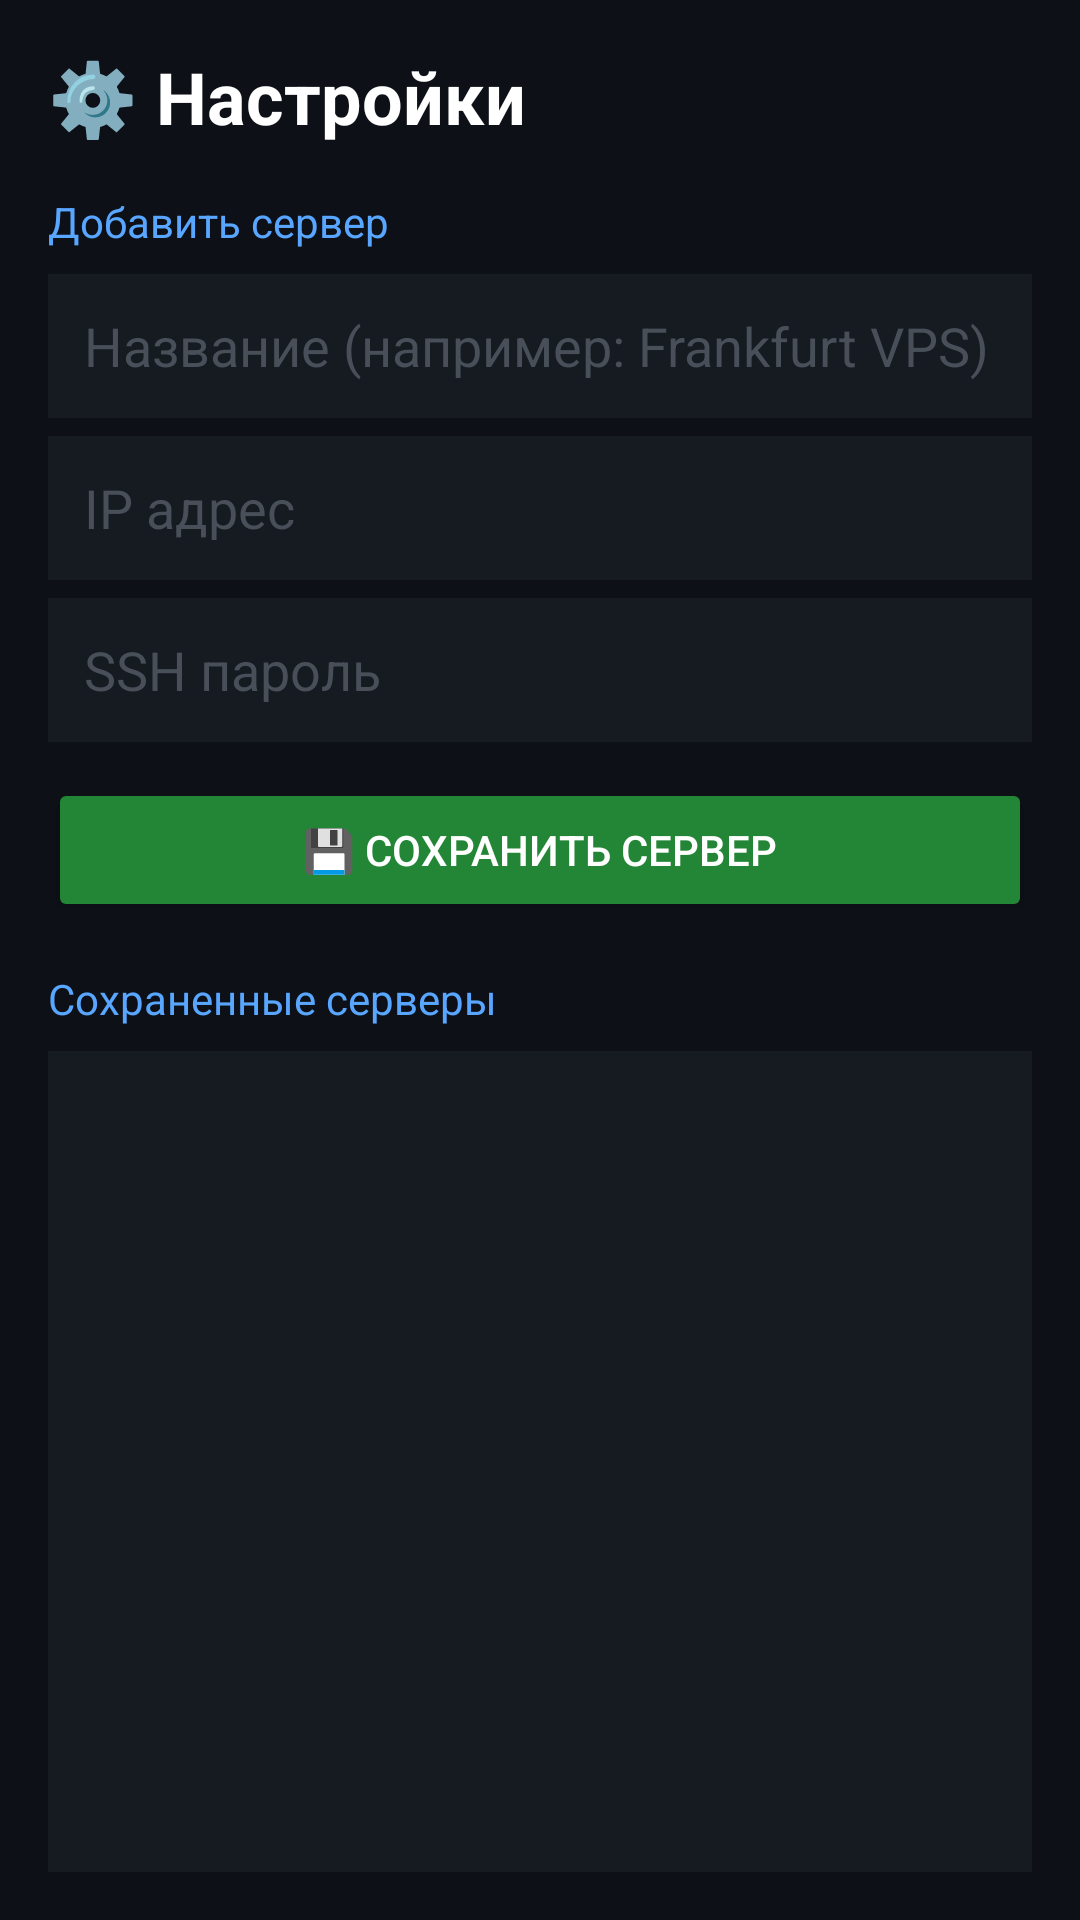

Here is an Android app screen rendered from its layout file. Give the layout XML and the strings, colors and styles it references.
<!-- AndroidManifest.xml: application theme AppTheme -->
<!-- res/layout/activity_settings.xml -->
<?xml version="1.0" encoding="utf-8"?>
<LinearLayout xmlns:android="http://schemas.android.com/apk/res/android"
    android:layout_width="match_parent"
    android:layout_height="match_parent"
    android:orientation="vertical"
    android:background="#0d1117"
    android:padding="16dp">

    <TextView
        android:layout_width="wrap_content"
        android:layout_height="wrap_content"
        android:text="⚙️ Настройки"
        android:textSize="24sp"
        android:textColor="#ffffff"
        android:textStyle="bold"
        android:layout_marginBottom="16dp"/>

    <TextView
        android:layout_width="wrap_content"
        android:layout_height="wrap_content"
        android:text="Добавить сервер"
        android:textColor="#58a6ff"
        android:textSize="14sp"
        android:layout_marginBottom="8dp"/>

    <EditText
        android:id="@+id/etName"
        android:layout_width="match_parent"
        android:layout_height="48dp"
        android:hint="Название (например: Frankfurt VPS)"
        android:textColor="#c9d1d9"
        android:textColorHint="#484f58"
        android:background="#161b22"
        android:padding="12dp"
        android:layout_marginBottom="6dp"/>

    <EditText
        android:id="@+id/etHost"
        android:layout_width="match_parent"
        android:layout_height="48dp"
        android:hint="IP адрес"
        android:textColor="#c9d1d9"
        android:textColorHint="#484f58"
        android:background="#161b22"
        android:padding="12dp"
        android:layout_marginBottom="6dp"/>

    <EditText
        android:id="@+id/etPassword"
        android:layout_width="match_parent"
        android:layout_height="48dp"
        android:hint="SSH пароль"
        android:inputType="textPassword"
        android:textColor="#c9d1d9"
        android:textColorHint="#484f58"
        android:background="#161b22"
        android:padding="12dp"
        android:layout_marginBottom="12dp"/>

    <Button
        android:id="@+id/btnSave"
        android:layout_width="match_parent"
        android:layout_height="48dp"
        android:text="💾 Сохранить сервер"
        android:textColor="#ffffff"
        android:backgroundTint="#238636"
        android:layout_marginBottom="16dp"/>

    <TextView
        android:layout_width="wrap_content"
        android:layout_height="wrap_content"
        android:text="Сохраненные серверы"
        android:textColor="#58a6ff"
        android:textSize="14sp"
        android:layout_marginBottom="8dp"/>

    <ListView
        android:id="@+id/lvServers"
        android:layout_width="match_parent"
        android:layout_height="0dp"
        android:layout_weight="1"
        android:background="#161b22"
        android:divider="#21262d"
        android:dividerHeight="1dp"/>

</LinearLayout>
<!-- resources referenced by this layout -->
<resources>
  <style name="AppTheme" parent="Theme.AppCompat.Light.DarkActionBar">
          <item name="colorPrimary">#1a73e8</item>
          <item name="colorPrimaryDark">#1557b0</item>
          <item name="colorAccent">#1a73e8</item>
      </style>
</resources>
